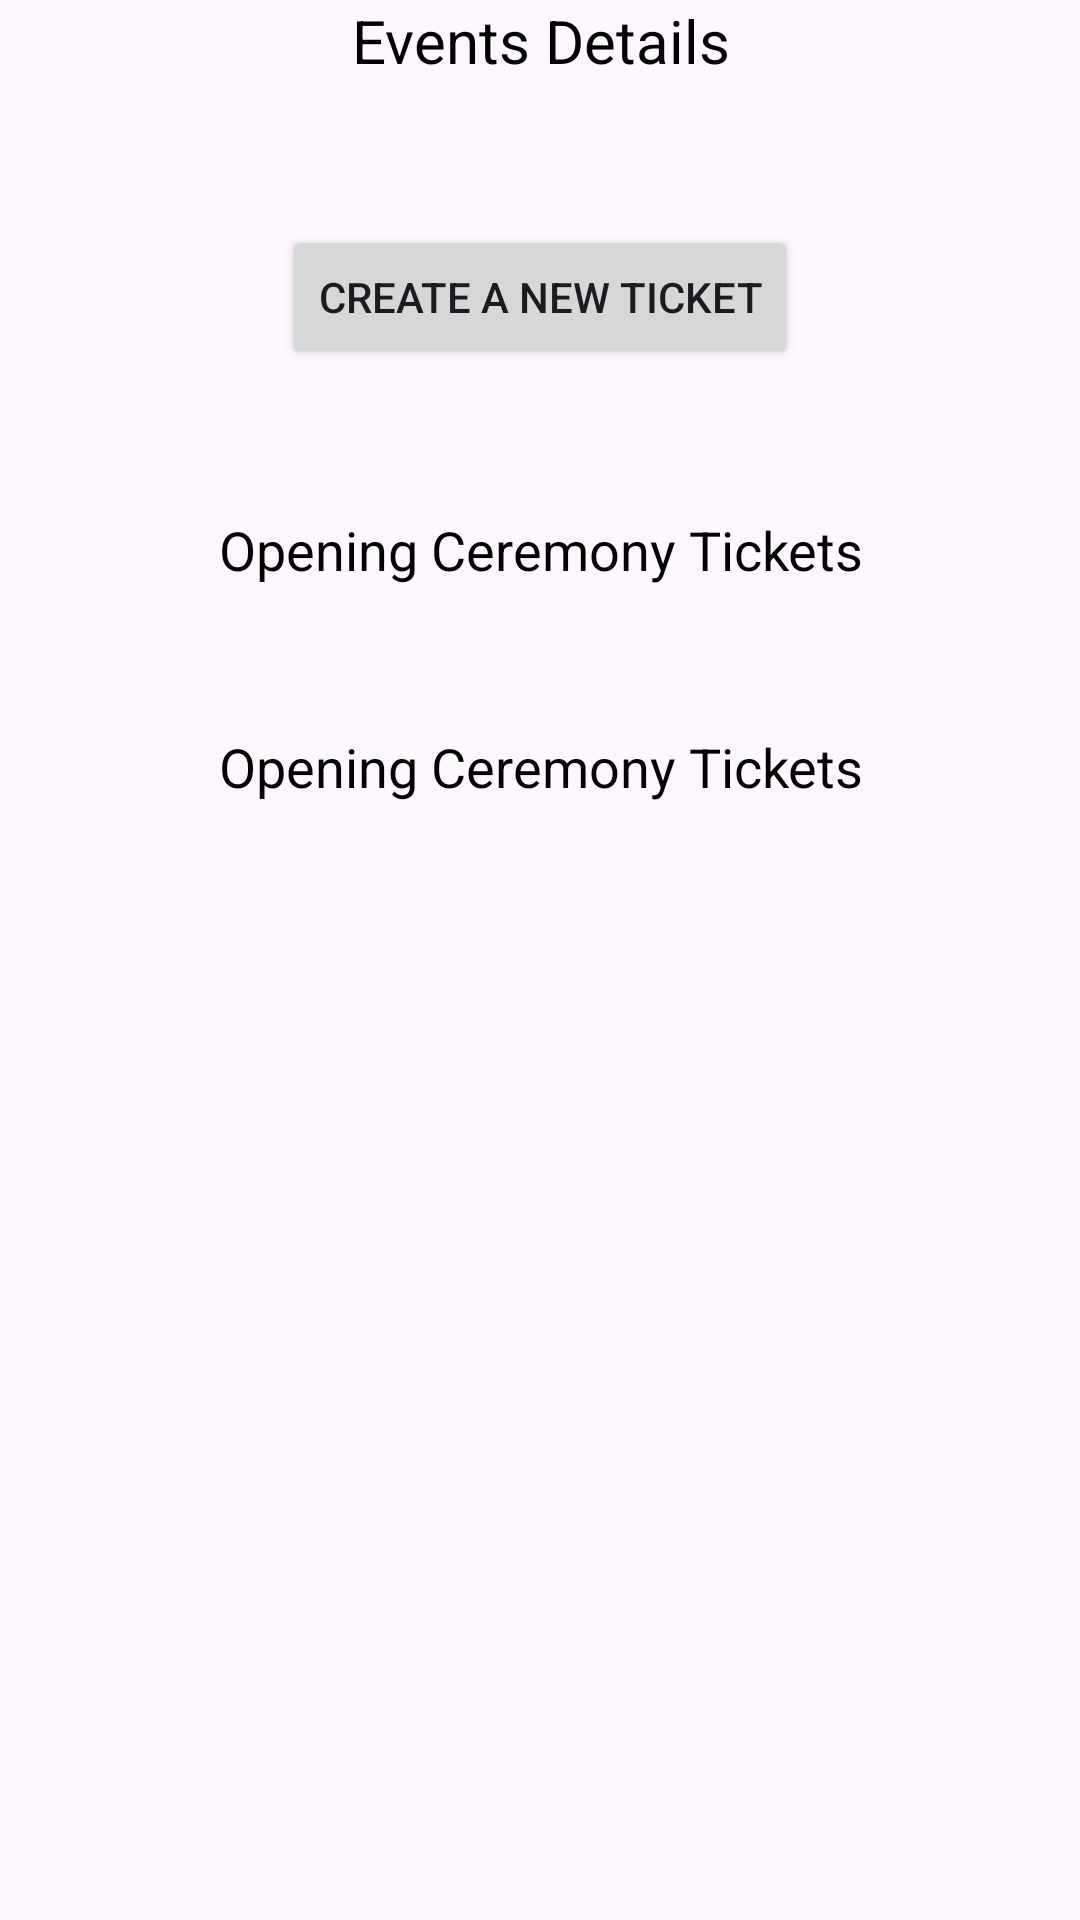

Produce the Android XML layout that renders to this screen, including the resource entries it uses.
<!-- AndroidManifest.xml: application theme Theme.WSC_2022_s1 -->
<!-- res/layout/fragment_tickets.xml -->
<?xml version="1.0" encoding="utf-8"?>
<LinearLayout xmlns:android="http://schemas.android.com/apk/res/android"
    xmlns:tools="http://schemas.android.com/tools"
    android:layout_width="match_parent"
    android:layout_height="match_parent"
    android:gravity="center_horizontal"
    android:orientation="vertical"
    tools:context=".TicketsFragment">

    <TextView
        android:layout_width="match_parent"
        android:layout_height="wrap_content"
        android:gravity="center"
        android:text="Events Details"
        android:textColor="@color/black"
        android:textSize="20sp" />

    <Button
        android:layout_width="wrap_content"
        android:layout_height="wrap_content"
        android:layout_marginTop="48dp"
        android:text="Create a new ticket" />


    <TextView
        android:layout_width="match_parent"
        android:layout_height="wrap_content"
        android:layout_marginTop="48dp"
        android:gravity="center"
        android:text="Opening Ceremony Tickets"
        android:textColor="@color/black"
        android:textSize="18sp" />

    <androidx.recyclerview.widget.RecyclerView
        android:id="@+id/openRecycler"
        android:layout_width="match_parent"
        android:layout_height="wrap_content" />


    <TextView
        android:layout_width="match_parent"
        android:layout_height="wrap_content"
        android:layout_marginTop="48dp"
        android:gravity="center"
        android:text="Opening Ceremony Tickets"
        android:textColor="@color/black"
        android:textSize="18sp" />

    <androidx.recyclerview.widget.RecyclerView
        android:id="@+id/closeRecycler"
        android:layout_width="match_parent"
        android:layout_height="wrap_content" />


</LinearLayout>
<!-- resources referenced by this layout -->
<resources>
  <style name="Theme.WSC_2022_s1" parent="Base.Theme.WSC_2022_s1" />
  <style name="Base.Theme.WSC_2022_s1" parent="Theme.Material3.DayNight">
          
          
      </style>
  <!-- not gathered from this repository: default colours our renderer supplied (Android Studio template values) -->
  <color name="black">#FF000000</color>
</resources>
